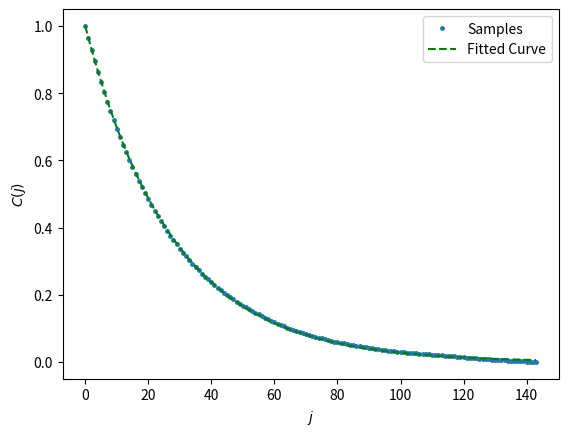

The matplotlib source for this figure: (Note: this script raises an exception after producing the figure.)
import numpy as np
import matplotlib.pyplot as plt
from scipy.optimize import curve_fit


def gaussian_func(mean, sigma, x):
    return 1 / np.sqrt(2 * np.pi * (sigma ** 2)) * np.exp(-((x - mean) ** 2) / (2 * (sigma ** 2)))


def model_exp_func(t, a):
    return np.exp(a * t)


class Metropolis:
    def __init__(self, distribution_func):
        self.distribution_func = distribution_func
        self.generated_numbers = []
        self.acceptance_count = 0
        self.time = 0
        self.step = 0
        self.x_0 = 0

    def generate(self, time, x_0, step):
        self.time = time
        self.step = step
        self.x_0 = x_0
        self.acceptance_count = 0
        self.generated_numbers = np.zeros(time + 1)
        self.generated_numbers[0] = x_0
        x_random_numbers = np.random.rand(time)
        probability_random_numbers = np.random.rand(time)
        prev_func_value = self.distribution_func(x_0)

        for current_time in range(time):
            next_x = self.generated_numbers[current_time] + (2 * step) * (x_random_numbers[current_time] - .5)
            next_func_value = self.distribution_func(next_x)
            move_probability = next_func_value / prev_func_value
            if probability_random_numbers[current_time] < move_probability:
                self.generated_numbers[current_time + 1] = next_x
                self.acceptance_count += 1
                prev_func_value = next_func_value
            else:
                self.generated_numbers[current_time + 1] = self.generated_numbers[current_time]

    def get_correlation_for(self, time):
        correlation_matrix = np.corrcoef(self.generated_numbers[:self.time - time], self.generated_numbers[time:self.time])
        return correlation_matrix[0, 1]

    def get_correlation_length(self, batch_count=10000):
        _THRESHOLD = .0001
        max_index = self.time - batch_count
        times = np.arange(0, max_index + 1)
        correlations = np.zeros(len(times))
        count = 0

        for index, time in enumerate(times):
            correlations[index] = self.get_correlation_for(time)
            if correlations[index] < _THRESHOLD:
                break
            count += 1

        times = times[:count]
        correlations = correlations[:count]

        correlation_fit_para, correlation_fit_error = curve_fit(model_exp_func, times, correlations)
        correlation_fit_error = np.diag(correlation_fit_error)
        correlation_fit = np.exp(correlation_fit_para[0] * times)

        plt.plot(times, correlations, linestyle='', marker='.', markersize=5)
        plt.plot(times, correlation_fit, linestyle='--', color='g')
        plt.xlabel(r'$j$')
        plt.ylabel(r'$C(j)$')
        plt.legend(['Samples', 'Fitted Curve'])
        plt.savefig('images/q4_c_j_' + str(self.x_0) + '_' + str(self.time) + '_' + str(self.step) + '.jpg')
        plt.show()

        correlation_length = -1 / correlation_fit_para[0]
        correlation_length_error = (correlation_length ** 2) * correlation_fit_error[0]

        return correlation_length, correlation_length_error

    def get_acceptance_rate(self):
        return self.acceptance_count / self.time


if __name__ == "__main__":
    sigma = 2
    sample_numbers = 1000000
    x_0 = 0
    distribution_func = lambda x: gaussian_func(x_0, sigma, x)
    steps = np.array([1.01, 2.04, 3.15, 4.41, 5.88, 7, 7.77, 10.6, 15.93, 31.92])

    for step in steps:
        model = Metropolis(distribution_func)
        model.generate(sample_numbers, x_0, step)
        a_r = model.get_acceptance_rate()
        correlation_length, correlation_length_error = model.get_correlation_length()

        generated_random_numbers = model.generated_numbers[::int(np.ceil(2 * correlation_length))]
        x_min = np.min(generated_random_numbers)
        x_max = np.max(generated_random_numbers)
        bins = int((x_max - x_min) / (sigma / 11))
        x_s = np.linspace(x_min, x_max, bins)
        gaussian_distribution = gaussian_func(x_0, sigma, x_s)
        plt.hist(generated_random_numbers, bins=bins, density=True)
        plt.plot(x_s, gaussian_distribution, linewidth=3)
        plt.xlabel(r'$x$')
        plt.ylabel(r'density')
        plt.savefig('images/q4_' + str(x_0) + '_' + str(sample_numbers) + '_' + str(step) + '.jpg')
        plt.show()

        print(f'Step: {step}')
        print(f'Acceptance Rate: {a_r}')
        print(f'Correlation Length: {correlation_length} ± {correlation_length_error}')
